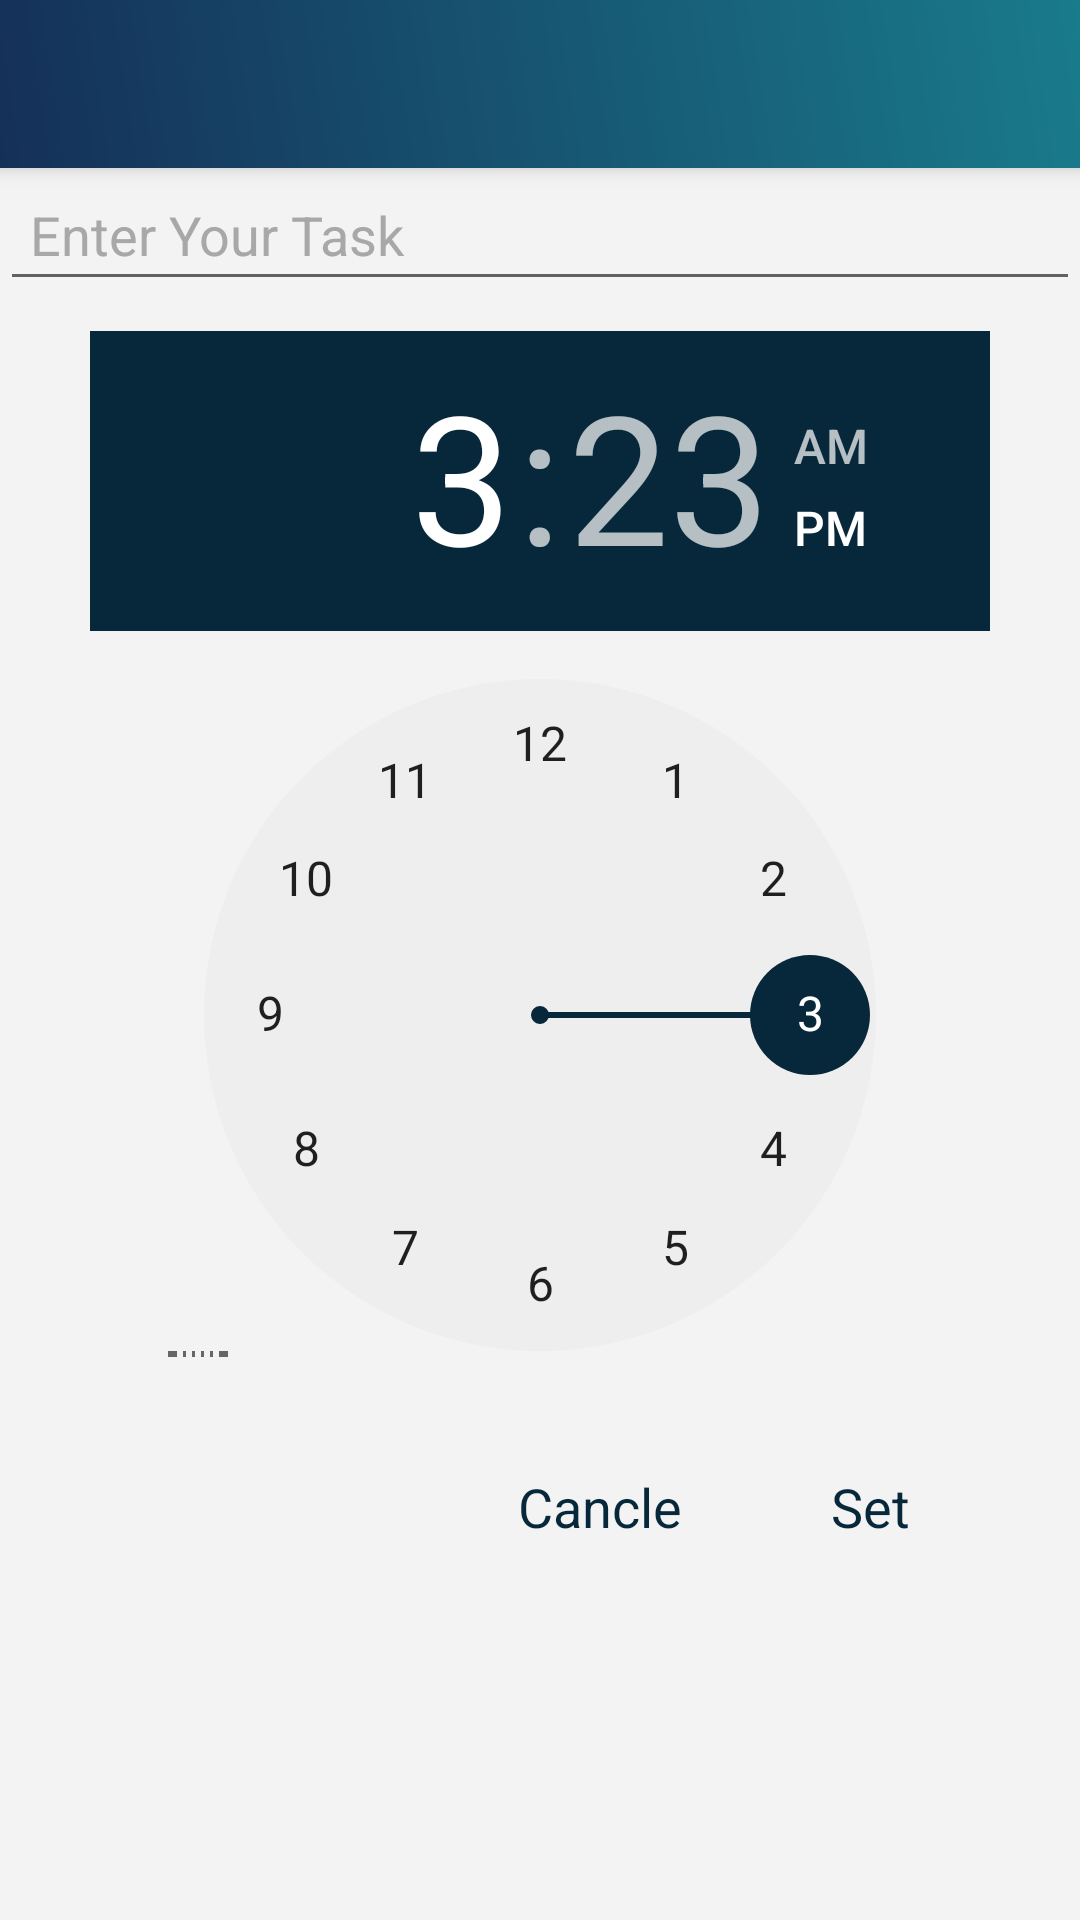

Write the Android layout XML for this screen, with the resource values it uses.
<!-- AndroidManifest.xml: application theme AppTheme -->
<!-- res/layout/activity_reminder.xml -->
<?xml version="1.0" encoding="utf-8"?>
<LinearLayout xmlns:android="http://schemas.android.com/apk/res/android"
    xmlns:app="http://schemas.android.com/apk/res-auto"
    xmlns:tools="http://schemas.android.com/tools"
    android:layout_width="match_parent"
    android:layout_height="match_parent"
    android:background="?attr/backgroundcolor"
    tools:context=".ReminderActivity"
    android:orientation="vertical"
    android:gravity="center_horizontal"
    >
    <include  android:id="@+id/toolbar_setting"
        layout="@layout/toolbar"
        />
    <EditText
        android:id="@+id/editTask"
        android:layout_width="match_parent"
        android:layout_height="wrap_content"
        android:hint="Enter Your Task"
        android:padding="10dp"
        android:textColorHint="?attr/hintColortex"
        android:textColor="?attr/textcolor"
        android:layout_marginBottom="10dp"
        />
    <TimePicker
        android:id="@+id/timeSet"
        android:layout_width="300dp"
        android:layout_height="342dp"
        android:amPmTextColor="?attr/textcolor"
        android:headerBackground="?attr/clockheader"
        android:numbersSelectorColor="?attr/clockheader"
        />
    <LinearLayout
        android:layout_width="match_parent"
        android:layout_height="40dp"
        android:gravity="right"
        android:layout_marginTop="30dp"
        >

        <TextView
            android:id="@+id/cancleButton"
            android:layout_width="100dp"
            android:layout_height="match_parent"
            android:text="Cancle"
            android:gravity="center"
            android:textColor="?attr/clockbuttontext"
            android:textAppearance="?android:textAppearanceMedium"
            android:foreground="?android:attr/selectableItemBackground"
            android:layout_marginRight="0dp"
            />
        <TextView
            android:id="@+id/setButton"
            android:layout_width="80dp"
            android:layout_height="match_parent"
            android:text="Set"
            android:gravity="center"
            android:textColor="?attr/clockbuttontext"
            android:textAppearance="?android:textAppearanceMedium"
            android:foreground="?android:attr/selectableItemBackground"
            android:layout_marginRight="30dp"
            />

    </LinearLayout>

</LinearLayout>
<!-- res/layout/toolbar.xml (included above) -->
<?xml version="1.0" encoding="utf-8"?>
<android.support.v7.widget.Toolbar xmlns:android="http://schemas.android.com/apk/res/android"
    android:layout_width="match_parent"
    android:layout_height="wrap_content"
    xmlns:app="http://schemas.android.com/apk/res-auto"
    app:popupTheme="@style/Base.ThemeOverlay.AppCompat.Dark"
    android:theme="@style/Base.ThemeOverlay.AppCompat.Dark"
    android:background="?attr/toolbardesign"
    android:elevation="4dp">

</android.support.v7.widget.Toolbar>
<!-- resources referenced by this layout -->
<resources>
  <style name="AppTheme" parent="Theme.AppCompat.Light.NoActionBar">
          
          <item name="colorPrimary">@color/colorPrimary</item>
          <item name="colorPrimaryDark">@color/colorPrimaryDark</item>
          <item name="colorAccent">@color/colorAccent</item>
          <item name="button">@drawable/button</item>
          <item name="backdesign">@drawable/backdesign</item>
          <item name="btnnotedesign">@drawable/btnnotedesign</item>
          <item name="editdesign">@drawable/editdesign</item>
          <item name="toolbardesign">@drawable/toolbardesign</item>
          <item name="dialogtoolbar">@drawable/toolbardesign</item>
          <item name="hintColortex">#a9a8a8</item>
          <item name="clockbuttontext">@color/colorAccent</item>
         
          <item name="setingtexrColor">@color/setingtexrColor</item>
          <item name="flotingbuttoncolor">@color/colorPrimaryDark</item>
          <item name="backgroundcolor">#f4f3f3</item>
          <item name="recycalbackground">@color/white</item>
          <item name="textcolor">#808080</item>
          <item name="titleTexcolor">#d8121111</item>
          <item name="noteTextColor">#545252</item>
          <item name="datetextcolor">#48077e</item>
          <item name="tintcolor">#000000</item>
          <item name="linecolor">@color/colorAccent</item>
          <item name="usershowtextcolor">#ec464c58</item>
          <item name="textcolorinsidebutton">#e5ebff</item>
          <item name="dialogbarcolor">@color/dialogbarcolor</item>
          <item name="buttonbackgroundColor">@drawable/btnnotedesign</item>
          <item name="clockheader">@color/colorAccent</item>
          <item name="windowActionBar">false</item>
          <item name="windowNoTitle">true</item>
      </style>
  <color name="colorPrimary">#008577</color>
  <color name="colorPrimaryDark">#005983</color>
  <color name="colorAccent">#07283b</color>
  <!-- drawable button (drawable) -->
  <?xml version="1.0" encoding="utf-8"?>
  <shape xmlns:android="http://schemas.android.com/apk/res/android" >
  
      <gradient android:angle="45"
          android:startColor = "#153058"
          android:endColor = "#197b8c"></gradient>
  
  
  </shape>
  <!-- drawable backdesign (drawable) -->
  <?xml version="1.0" encoding="utf-8"?>
  <shape xmlns:android="http://schemas.android.com/apk/res/android">
      <gradient android:angle="45"
          android:startColor = "#8840b9"
          android:endColor = "#127b8e"></gradient>
  </shape>
  <!-- drawable btnnotedesign (drawable) -->
  <?xml version="1.0" encoding="utf-8"?>
  <shape xmlns:android="http://schemas.android.com/apk/res/android">
  
      <gradient android:angle="45"
          android:startColor = "#2e5eb6"
          android:endColor = "#119baf"></gradient>
      <corners android:radius="20dp"
          />
  </shape>
  <!-- drawable editdesign (drawable) -->
  <?xml version="1.0" encoding="utf-8"?>
  <shape xmlns:android="http://schemas.android.com/apk/res/android">
  
      <gradient android:angle="45"
          android:startColor = "#2e5eb6"
          android:endColor = "#119baf"></gradient>
  
      <corners android:radius="20dp"
          />
     
  
  
  </shape>
  <!-- drawable toolbardesign (drawable) -->
  <?xml version="1.0" encoding="utf-8"?>
  <shape xmlns:android="http://schemas.android.com/apk/res/android">
  
      <gradient android:angle="45"
          android:startColor = "#153058"
          android:endColor = "#197b8c"></gradient>
  
  </shape>
  <color name="setingtexrColor">#800940</color>
  <color name="white">#ffff</color>
  <color name="dialogbarcolor">#138e88</color>
</resources>
